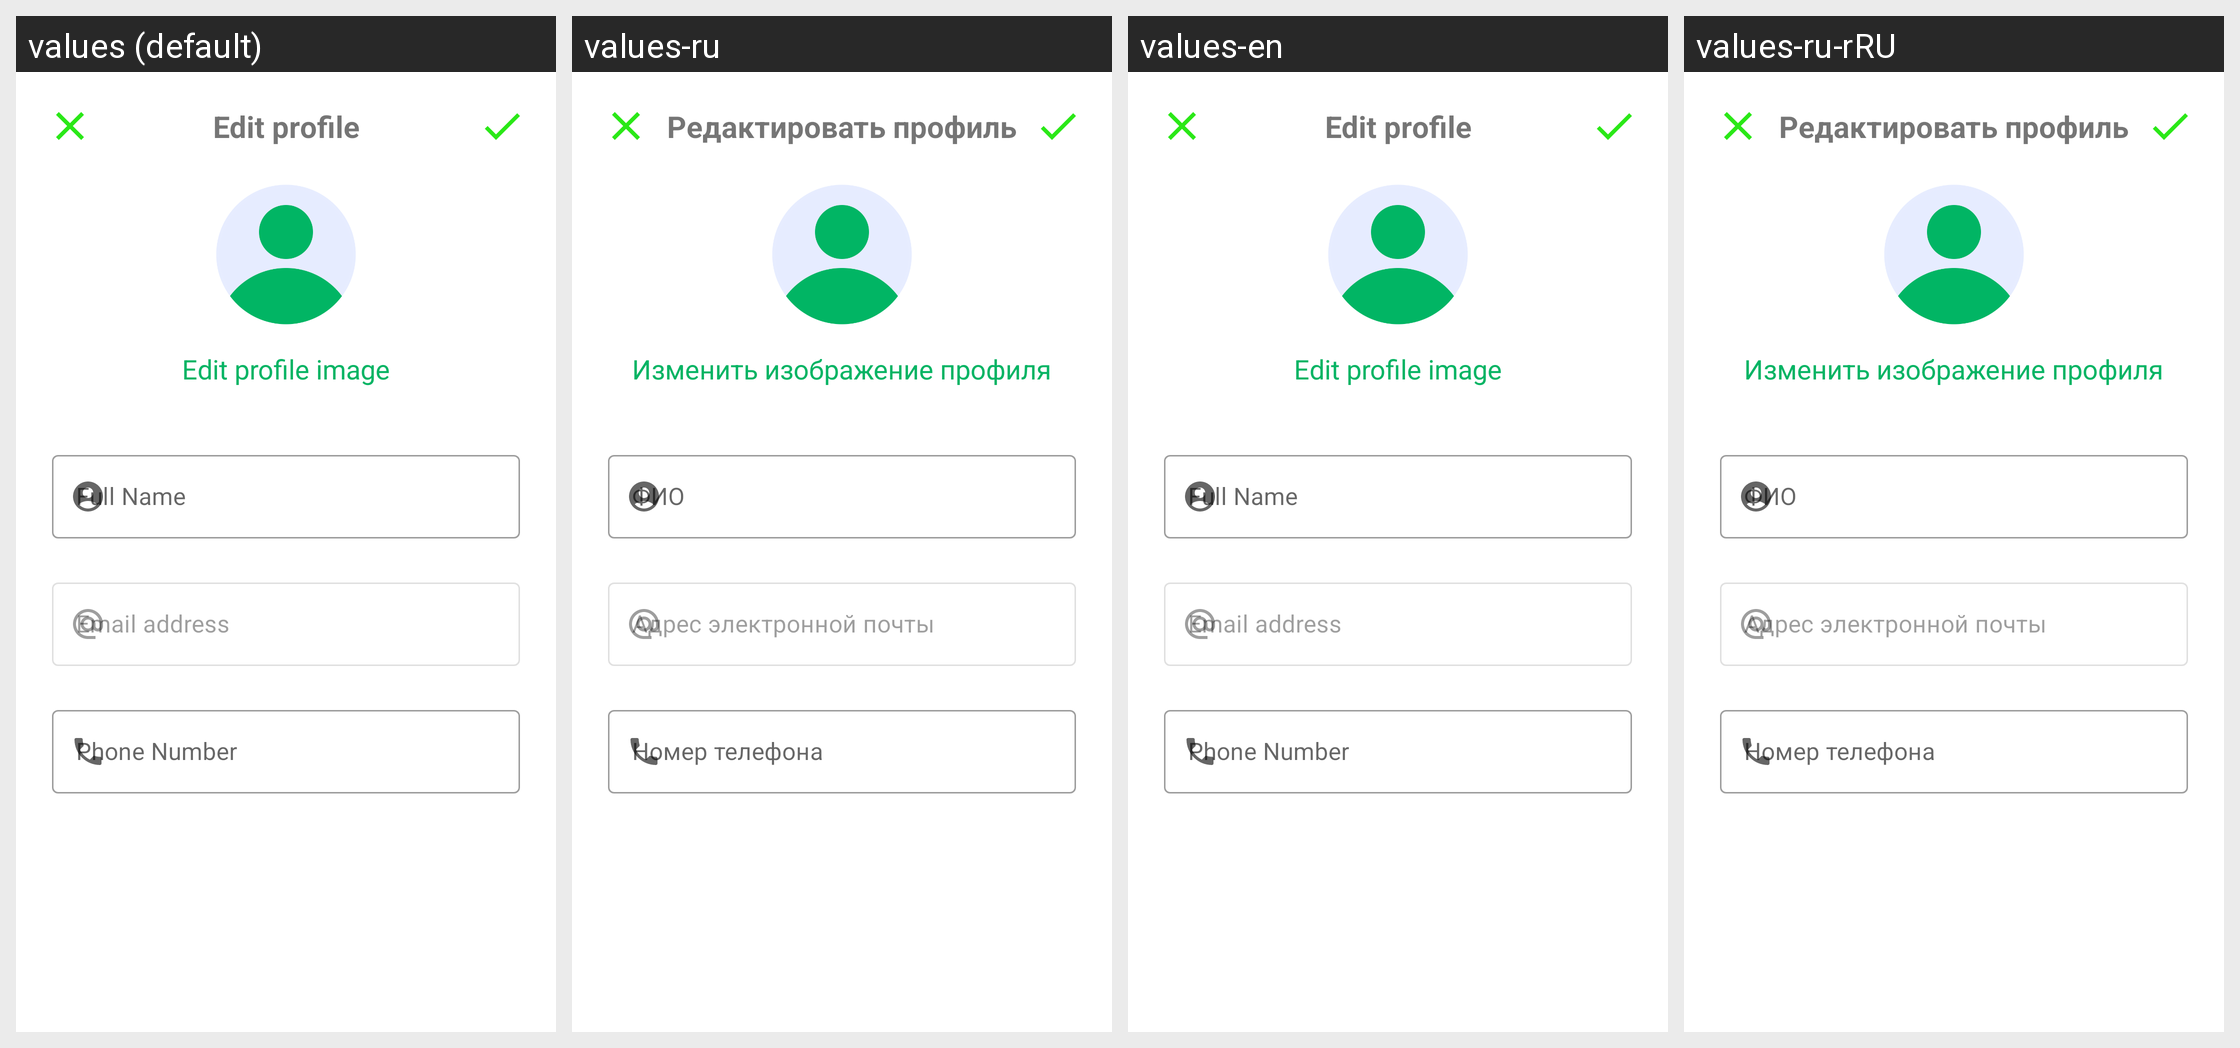

Locale-by-locale string values for the Android screen shown in this grid:
Android screen res/layout/screen_edit_profile.xml rendered under 4 locales, left to right: values (default), values-ru, values-en, values-ru-rRU. Device: Nexus 5 (rendered at 1080×1920; each locale shown at half size, 540×960, under a caption strip naming it); theme Theme.Timetable.
Strings drawn on this screen, with the default value and each locale's value (text and hints the layout hard-codes, and strings that could not be matched under every locale, appear in the picture but are not listed):

edit_profile
  values: Edit profile
  values-ru: Редактировать профиль
  values-en: Edit profile
  values-ru-rRU: Редактировать профиль

edit_profile_image
  values: Edit profile image
  values-ru: Изменить изображение профиля
  values-en: Edit profile image
  values-ru-rRU: Изменить изображение профиля

email_address
  values: Email address
  values-ru: Адрес электронной почты
  values-en: Email address
  values-ru-rRU: Адрес электронной почты

phone_number
  values: Phone Number
  values-ru: Номер телефона
  values-en: Phone Number
  values-ru-rRU: Номер телефона
